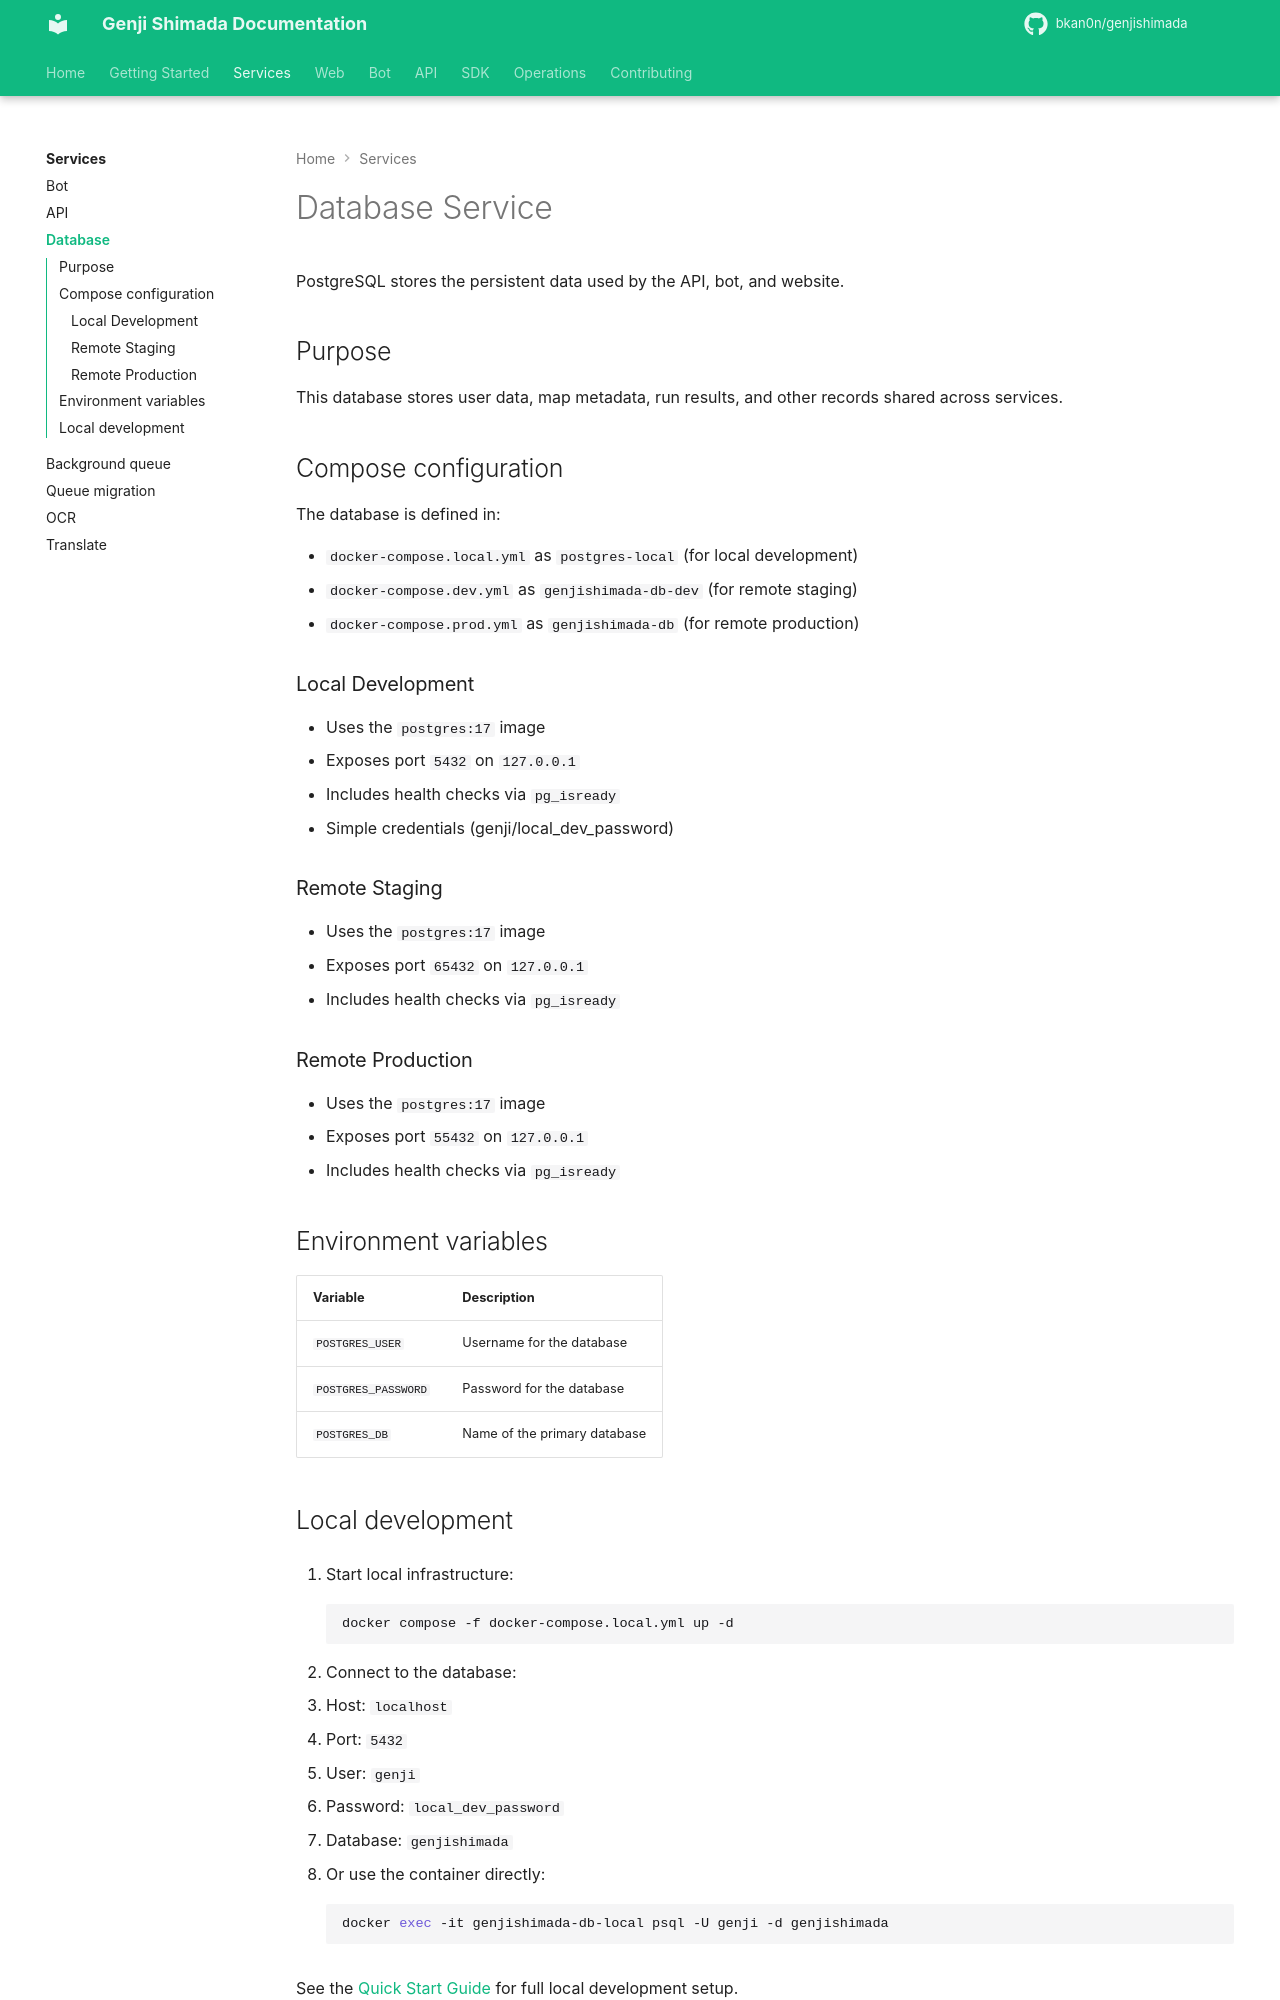

repository: bkan0n/genjishimada · page: services/database/index.html · generator: mkdocs

# Database Service

PostgreSQL stores the persistent data used by the API, bot, and website.

## Purpose

This database stores user data, map metadata, run results, and other records shared across services.

## Compose configuration

The database is defined in:

- `docker-compose.local.yml` as `postgres-local` (for local development)
- `docker-compose.dev.yml` as `genjishimada-db-dev` (for remote staging)
- `docker-compose.prod.yml` as `genjishimada-db` (for remote production)

### Local Development

- Uses the `postgres:17` image
- Exposes port `5432` on `127.0.0.1`
- Includes health checks via `pg_isready`
- Simple credentials (genji/local_dev_password)

### Remote Staging

- Uses the `postgres:17` image
- Exposes port `65432` on `127.0.0.1`
- Includes health checks via `pg_isready`

### Remote Production

- Uses the `postgres:17` image
- Exposes port `55432` on `127.0.0.1`
- Includes health checks via `pg_isready`

## Environment variables

| Variable | Description |
|----------|-------------|
| `POSTGRES_USER` | Username for the database |
| `POSTGRES_PASSWORD` | Password for the database |
| `POSTGRES_DB` | Name of the primary database |
